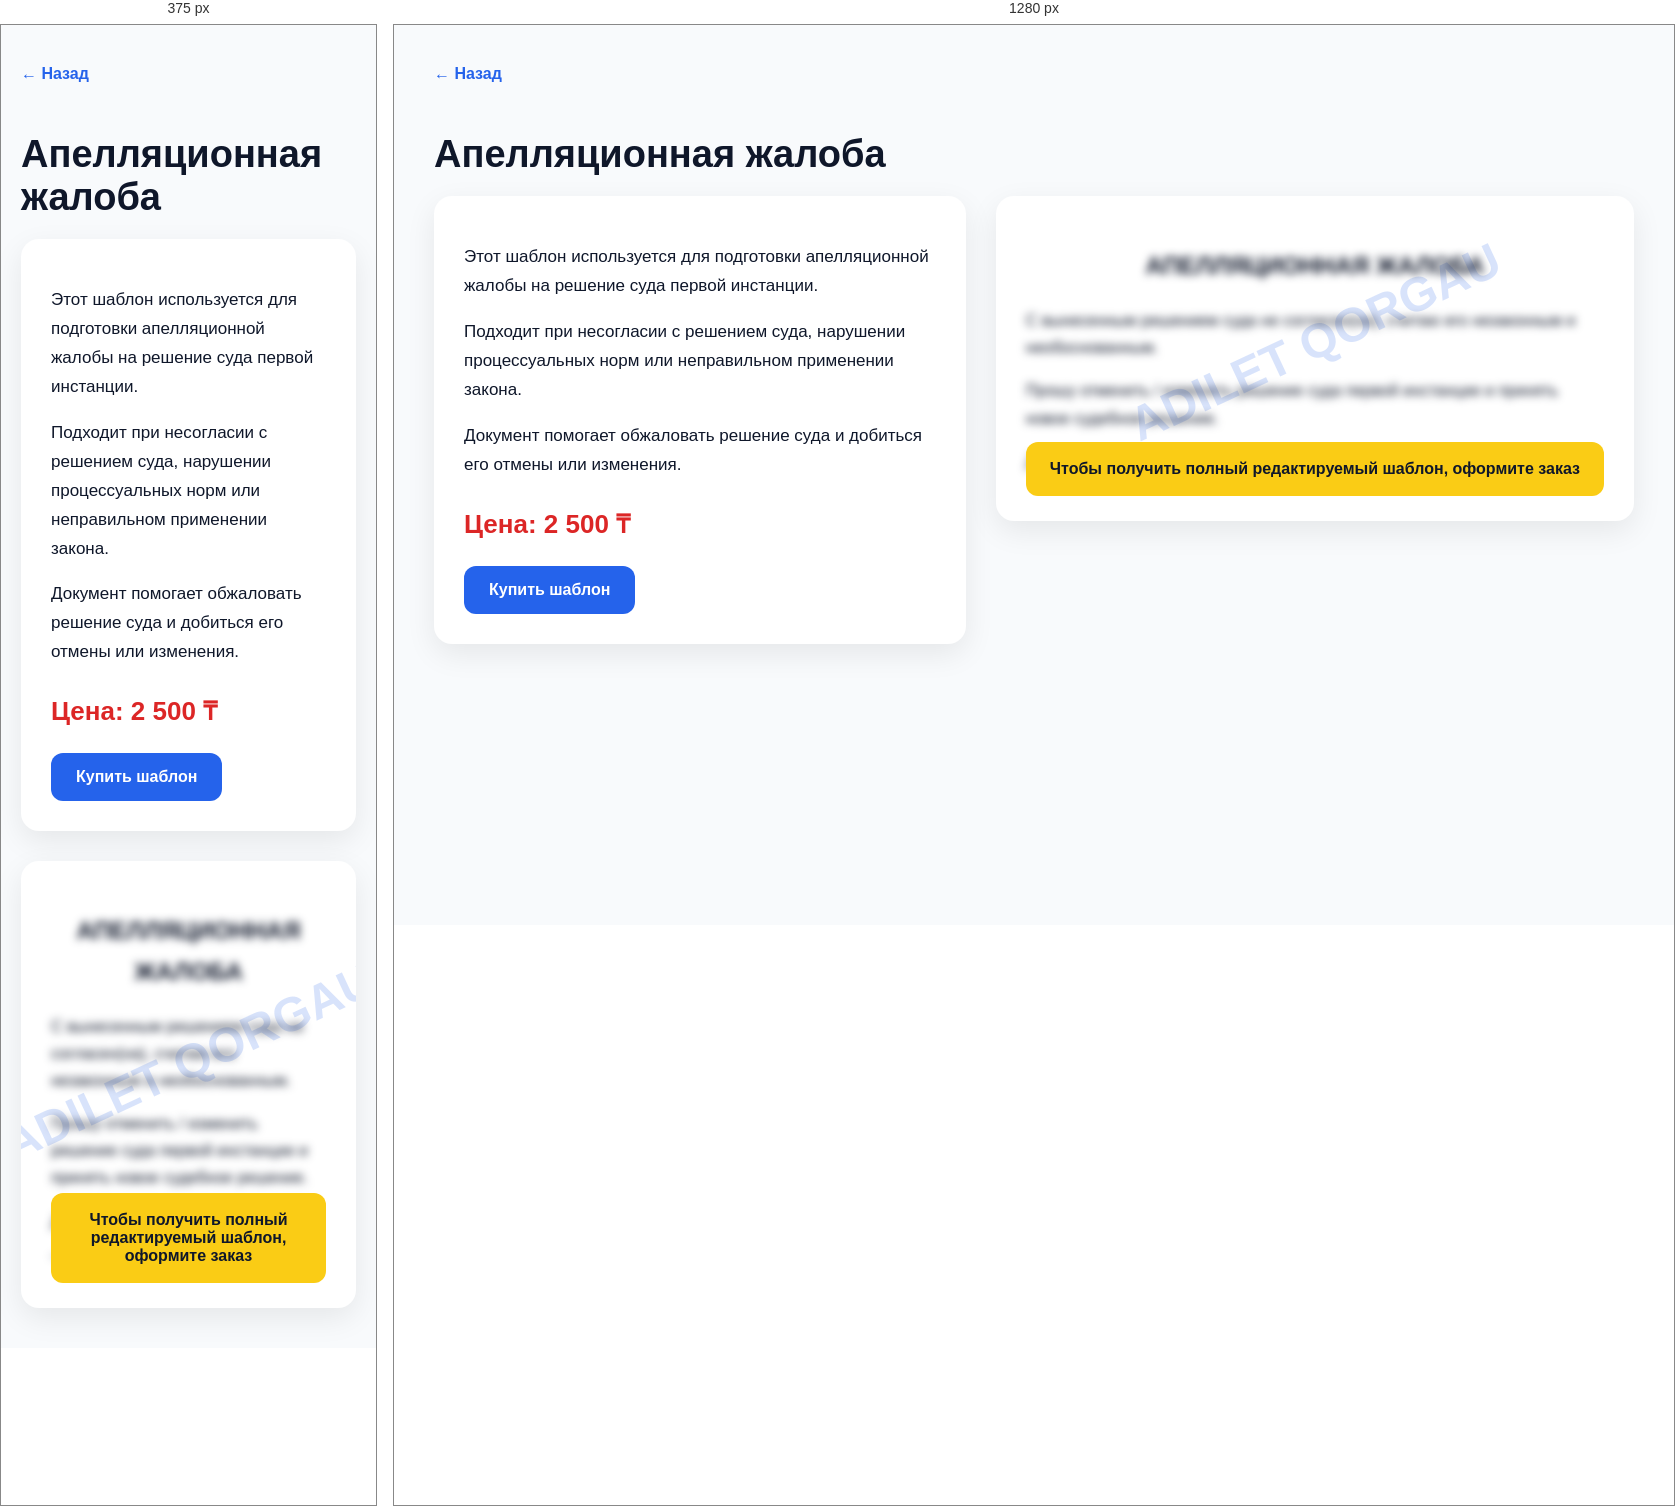
Rendered at 375 px and 1280 px, left to right.

<!-- file: apellyacionnaya-zhaloba.html -->
<!DOCTYPE html>
<html lang="ru">
<head>
<meta charset="UTF-8">
<meta name="viewport" content="width=device-width, initial-scale=1.0">
<title>Апелляционная жалоба — Adilet Qorgau</title>

<style>
body{margin:0;background:#f8fafc;font-family:Arial,sans-serif;color:#0f172a;}
.container{max-width:1200px;margin:auto;padding:40px 20px;}
.back{display:inline-block;margin-bottom:25px;color:#2563eb;text-decoration:none;font-weight:bold;}
h1{font-size:38px;margin-bottom:20px;}
.layout{display:grid;grid-template-columns:1fr 1.2fr;gap:30px;align-items:start;}
.info{background:white;padding:30px;border-radius:18px;box-shadow:0 10px 30px rgba(0,0,0,0.08);}
.info p{line-height:1.7;font-size:17px;}
.price{font-size:26px;font-weight:bold;color:#dc2626;margin:25px 0;}
.button{display:inline-block;background:#2563eb;color:white;padding:15px 25px;border-radius:12px;text-decoration:none;font-weight:bold;}
.preview{background:white;padding:30px;border-radius:18px;box-shadow:0 10px 30px rgba(0,0,0,0.08);position:relative;overflow:hidden;}
.document{filter:blur(4px);user-select:none;pointer-events:none;line-height:1.7;font-size:16px;}
.watermark{position:absolute;top:45%;left:50%;transform:translate(-50%,-50%) rotate(-25deg);font-size:48px;font-weight:bold;color:rgba(37,99,235,0.18);white-space:nowrap;}
.lock{position:absolute;bottom:25px;left:30px;right:30px;background:#facc15;padding:18px;border-radius:12px;font-weight:bold;text-align:center;}
@media(max-width:800px){.layout{grid-template-columns:1fr;}}
</style>
</head>

<body>

<div class="container">

<a class="back" href="../../appeal.html">← Назад</a>

<h1>Апелляционная жалоба</h1>

<div class="layout">

<div class="info">

<p>
Этот шаблон используется для подготовки апелляционной жалобы на решение суда первой инстанции.
</p>

<p>
Подходит при несогласии с решением суда, нарушении процессуальных норм или неправильном применении закона.
</p>

<p>
Документ помогает обжаловать решение суда и добиться его отмены или изменения.
</p>

<div class="price">Цена: 2 500 ₸</div>

<a class="button"
href="https://wa.me/77789980315?text=Здравствуйте! Хочу купить шаблон: Апелляционная жалоба"
target="_blank">
Купить шаблон
</a>

</div>

<div class="preview">

<div class="watermark">ADILET QORGAU</div>

<div class="document">

<h2 style="text-align:center;">
АПЕЛЛЯЦИОННАЯ ЖАЛОБА
</h2>

<p>
С вынесенным решением суда не согласен(на), считаю его незаконным и необоснованным.
</p>

<p>
Прошу отменить / изменить решение суда первой инстанции и принять новое судебное решение.
</p>

<p>
Дата: ____________ Подпись: ____________
</p>

</div>

<div class="lock">
Чтобы получить полный редактируемый шаблон, оформите заказ
</div>

</div>

</div>

</div>

</body>
</html>